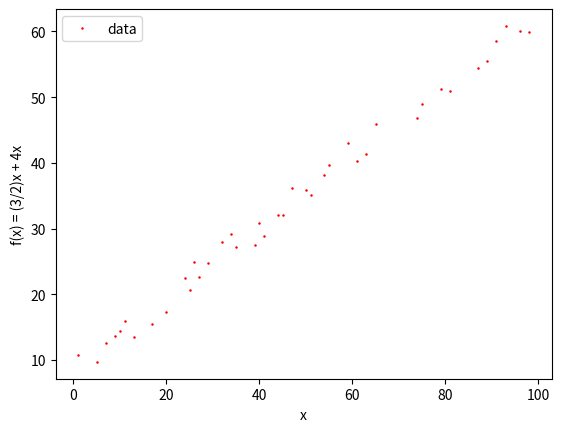

Here is the Python script that generated this plot:
import matplotlib.pyplot as plt
import random as rand


class generate_dataset:
    
    # improve further to pass in parameter constants and f(x)

    def __init__(self, show_plot=False):

        self.range_max_elements = 100            # quantidade maxima de elementos que entram no dataset
        self.random_gap_min_max = [0, 5]       # no eixo y quanto pode ser a subida ou queda dos elementos 
        self.limiar_x_to_be_accept = 0.6               # aceita apenas alguns x que forem maior que o limiar - random 
        self.show_plot = show_plot

        self.dataset = []
        self.y_set = []
        self.x_set = []

        self.create()


    def raffle_a_porcentual_value(self):
        return rand.randint(0, 100) / 100

    def add_y_set_plot(self, f_x):
        self.y_set.append(f_x)

    def add_x_set_plot(self, x):
        self.x_set.append(x)

    def show_plotmap(self):
        plt.plot(self.x_set, self.y_set, marker='o', label='data', color='#FF0000', markersize='0.8', linestyle='none')   
                                                            # add array y_set e x_set para abcissa e coordenadas
                                                            #   alem do label
        plt.ylabel('f(x) = (3/2)x + 4x')                    # nomenclatura y label 
        plt.xlabel('x')                                     # nomenclatura x label
        plt.legend()                                        # add label legend to plot
        plt.show()                                          # show the graph prot

    def create(self):
        for x in range (self.range_max_elements):
            
            f_x = 0.54233*x + 6            # formula da f(x)
            f_x += rand.uniform(self.random_gap_min_max[0], self.random_gap_min_max[1])
            linha = [round(f_x / 10, 2), x / 10]
            
            if self.raffle_a_porcentual_value() > self.limiar_x_to_be_accept:
                self.dataset.append(linha)
                self.add_y_set_plot(f_x)
                self.add_x_set_plot(x)

        # rand.shuffle(self.dataset)              # não faz muita diferença, mas para ficar aleatorio

        for element in self.dataset:
            print (element)

        if self.show_plot:
            self.show_plotmap()


generate_dataset(show_plot=True)